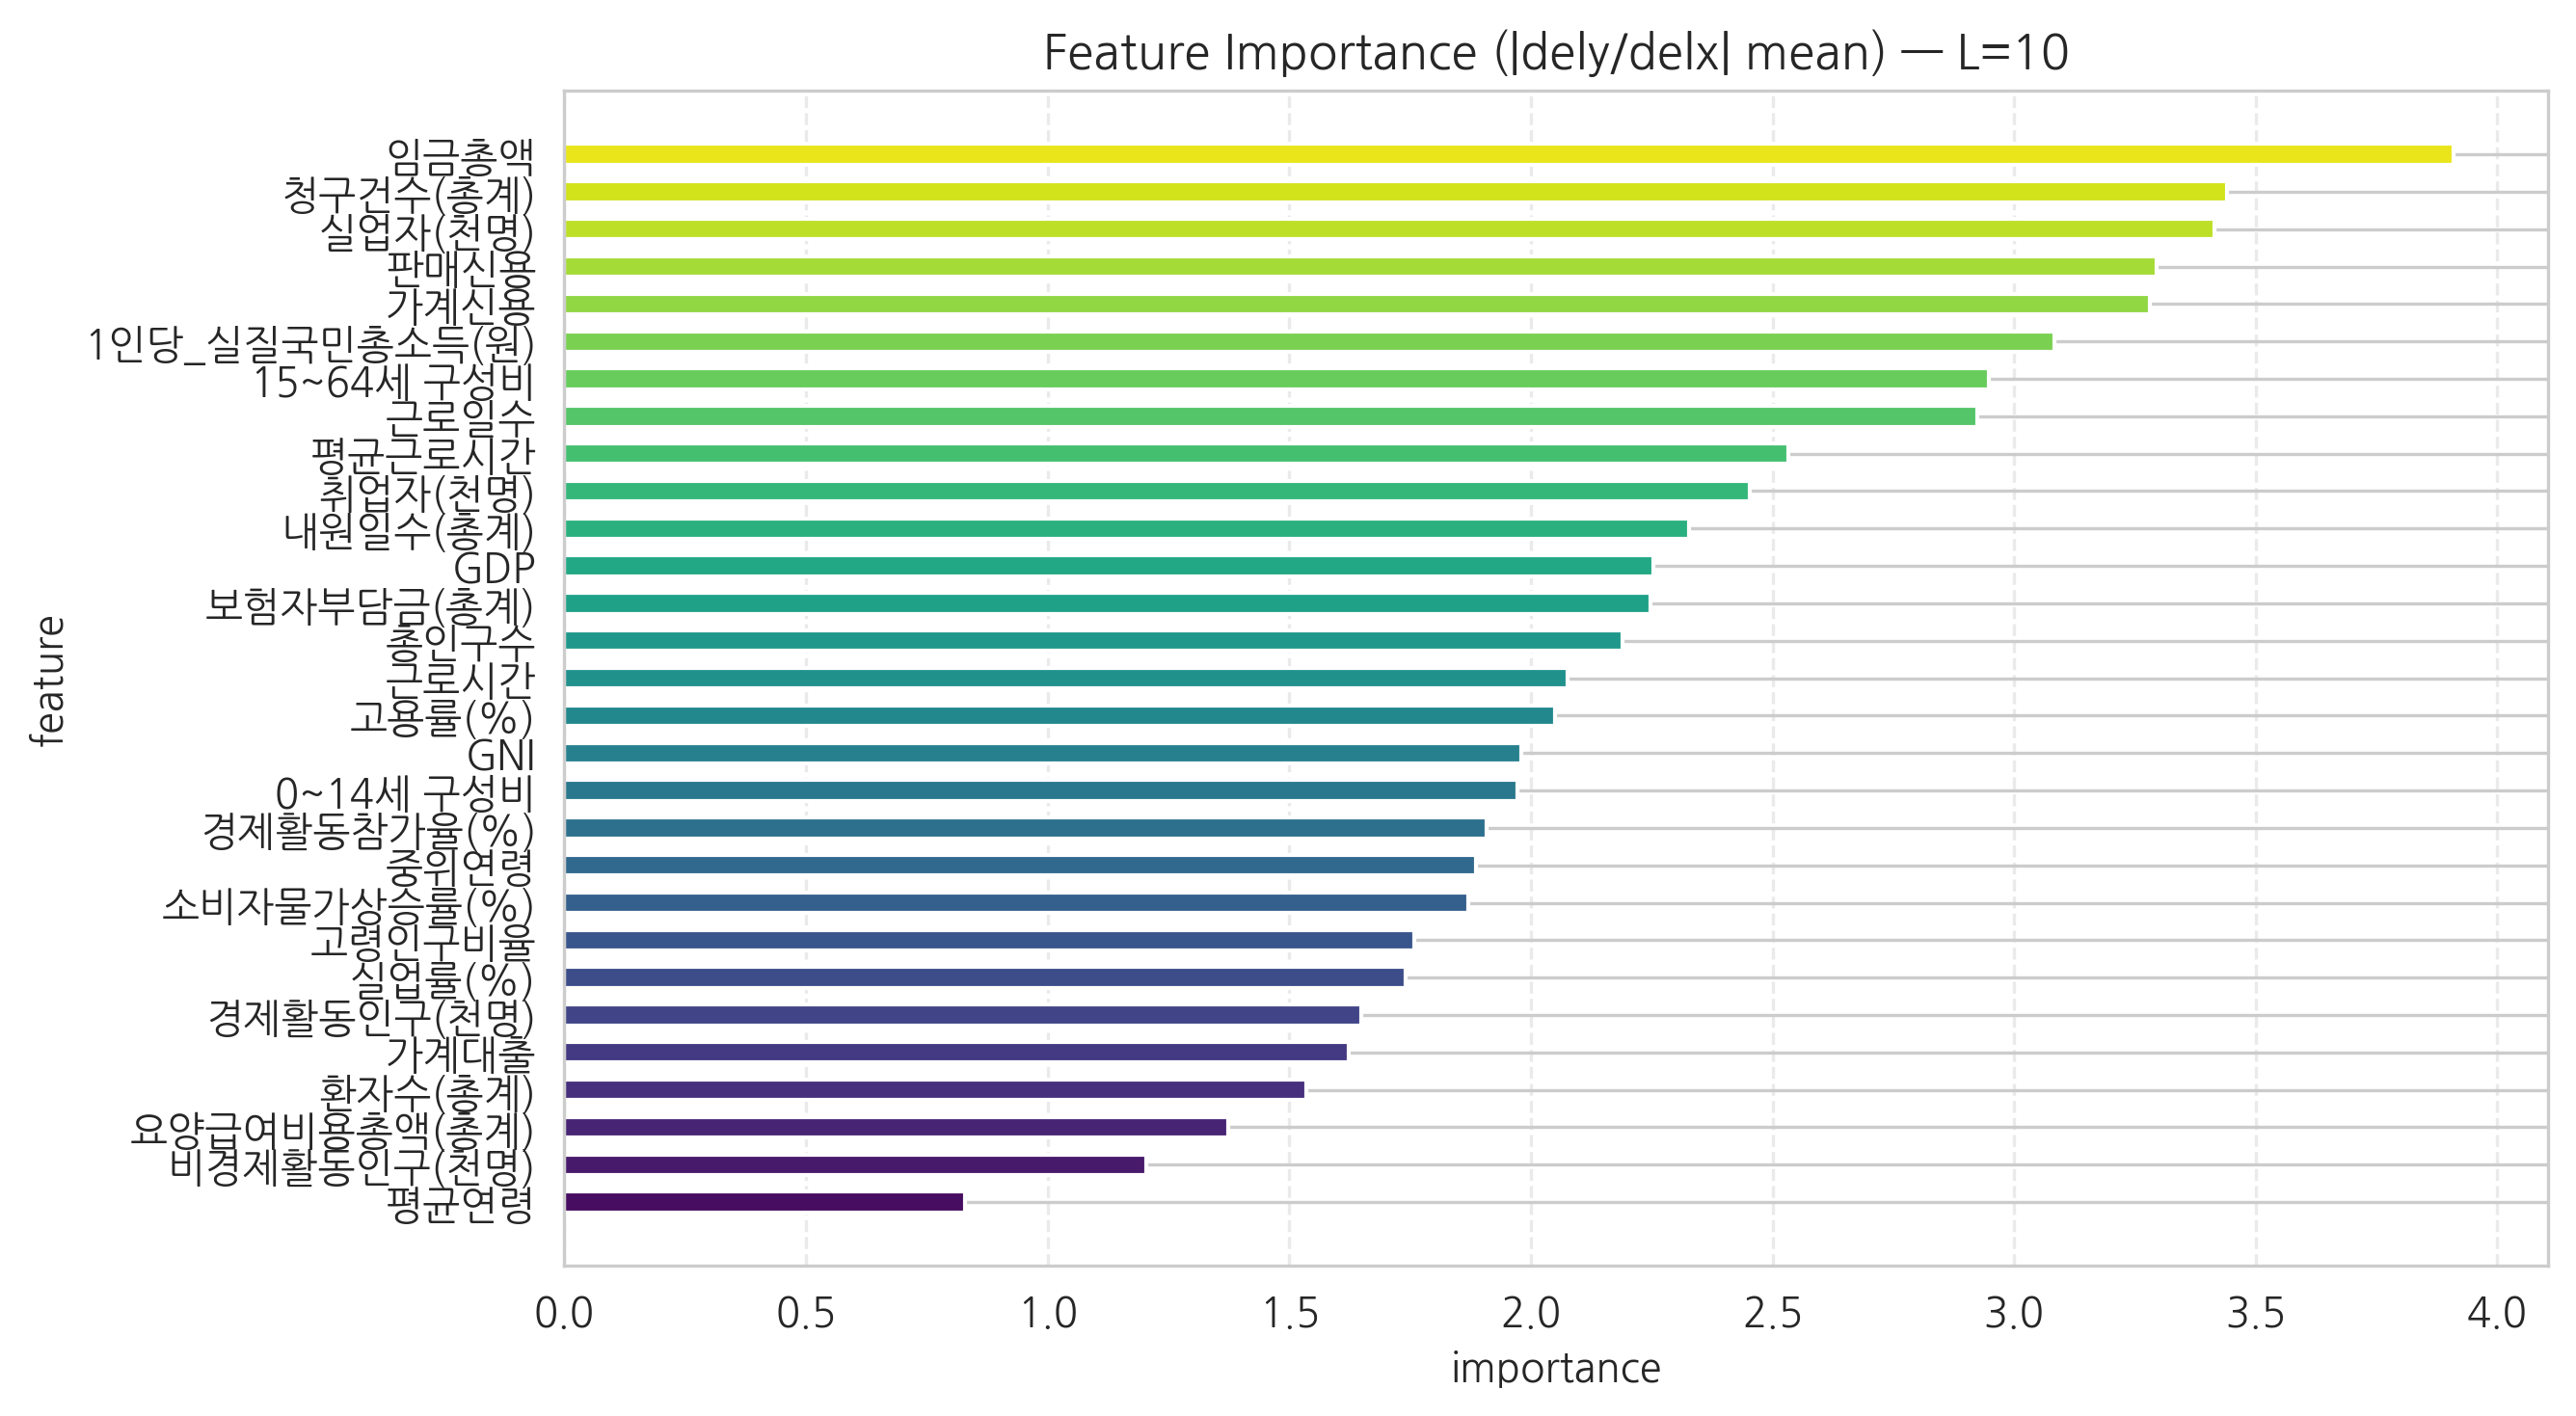

Values plotted in this chart, from the file beside it:
feature, importance
평균연령, 0.8287
비경제활동인구(천명), 1.204
요양급여비용총액(총계), 1.374
환자수(총계), 1.534
가계대출, 1.623
경제활동인구(천명), 1.649
실업률(%), 1.741
고령인구비율, 1.759
소비자물가상승률(%), 1.87
중위연령, 1.886
경제활동참가율(%), 1.907
0~14세 구성비, 1.972
GNI, 1.98
고용률(%), 2.05
근로시간, 2.076
총인구수, 2.19
보험자부담금(총계), 2.247
GDP, 2.253
내원일수(총계), 2.327
취업자(천명), 2.453
평균근로시간, 2.532
근로일수, 2.924
15~64세 구성비, 2.949
1인당_실질국민총소득(원), 3.083
가계신용, 3.281
판매신용, 3.296
실업자(천명), 3.415
청구건수(총계), 3.441
임금총액, 3.909
